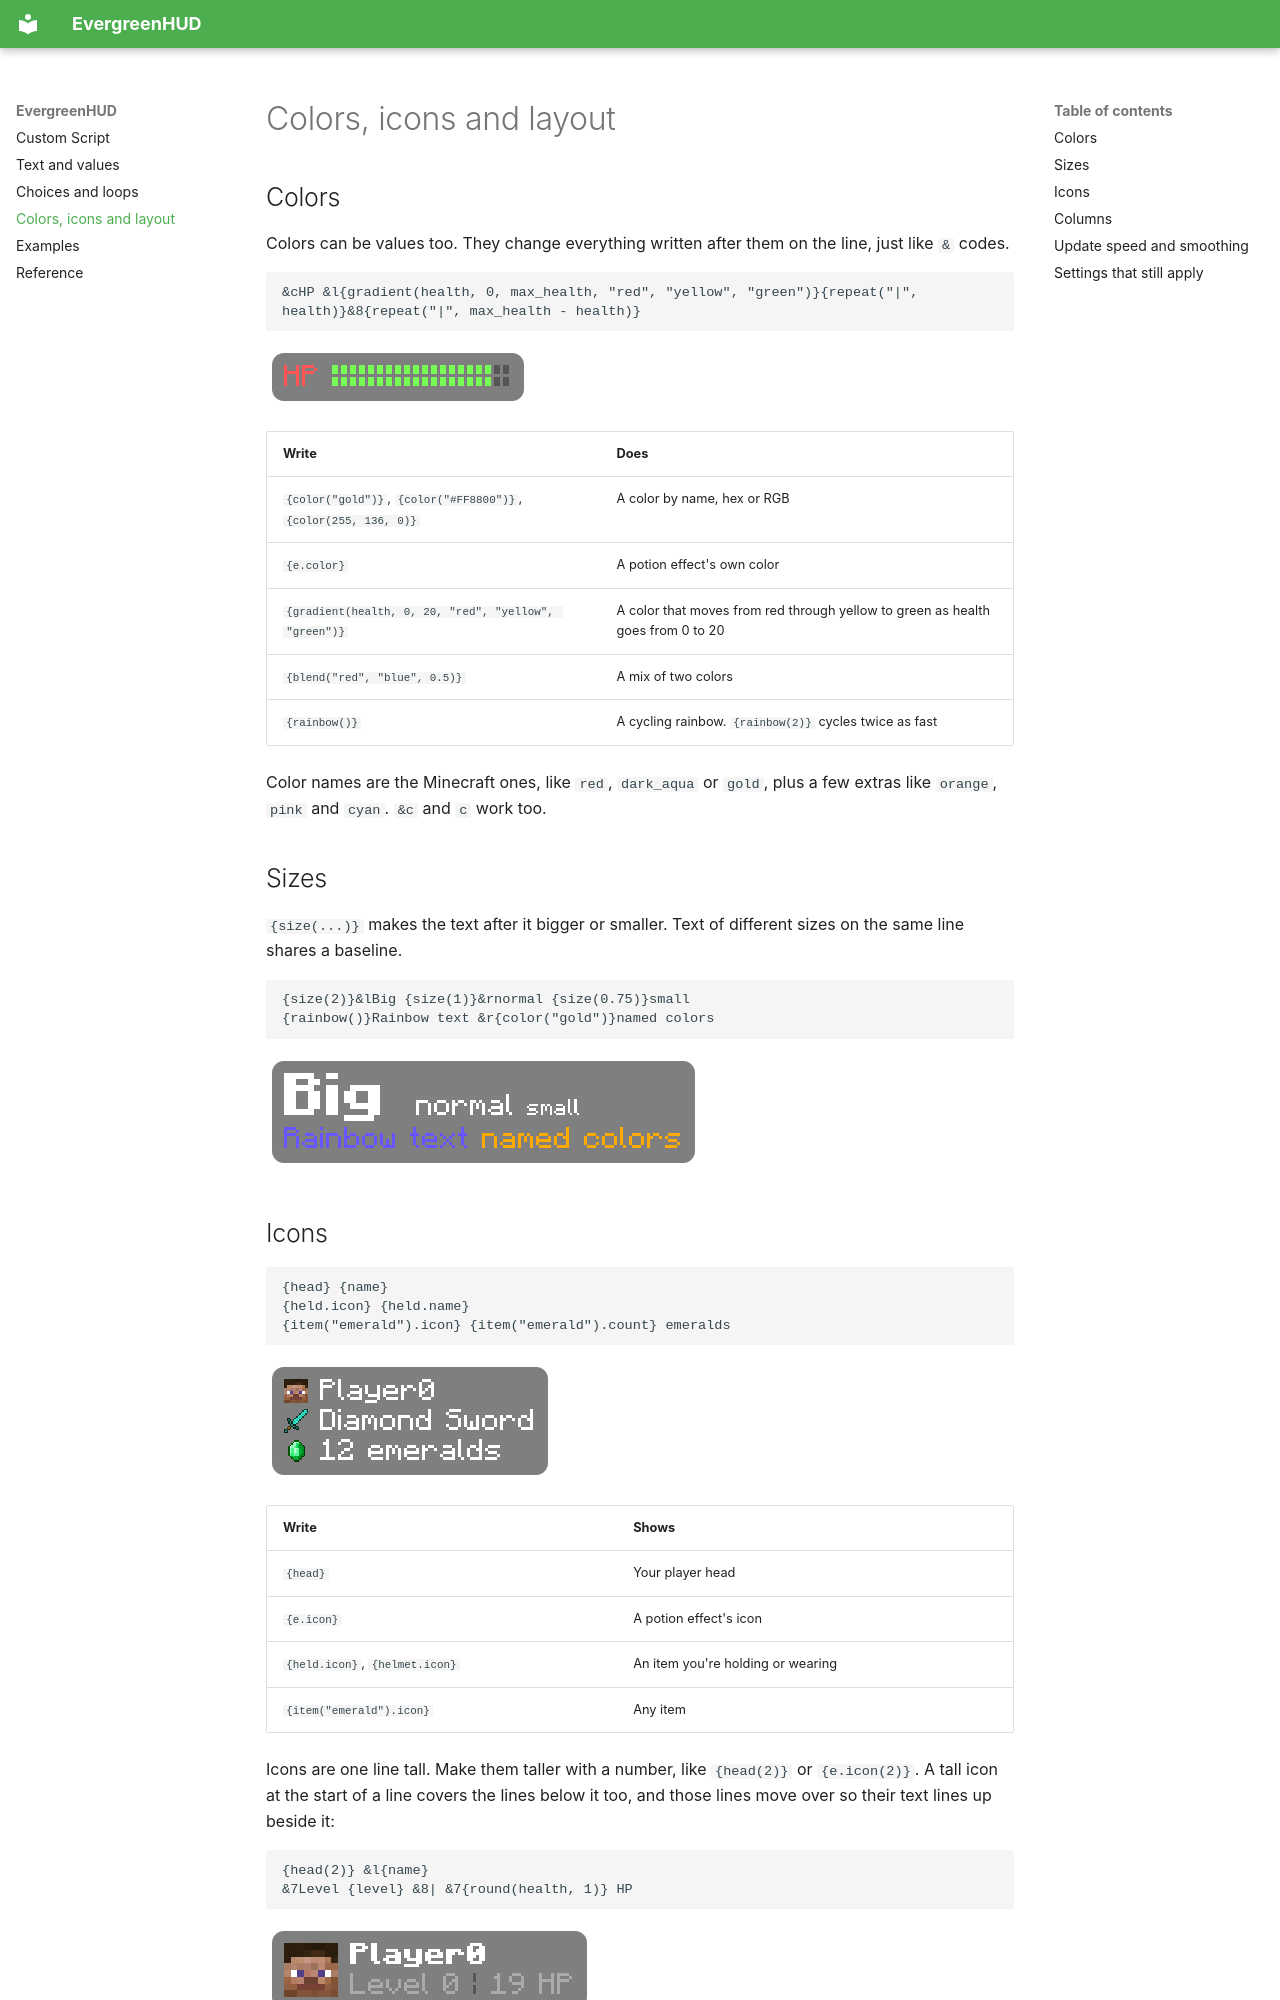

repository: DirectivesMods/EvergreenHUD · page: styling/index.html · generator: mkdocs

# Colors, icons and layout

## Colors

Colors can be values too. They change everything written after them on the line, just like `&` codes.

```
&cHP &l{gradient(health, 0, max_health, "red", "yellow", "green")}{repeat("|", health)}&8{repeat("|", max_health - health)}
```

![A health bar that changes color](assets/examples/health-bar.png)

| Write | Does |
| --- | --- |
| `{color("gold")}`, `{color("#FF8800")}`, `{color(255, 136, 0)}` | A color by name, hex or RGB |
| `{e.color}` | A potion effect's own color |
| `{gradient(health, 0, 20, "red", "yellow", "green")}` | A color that moves from red through yellow to green as health goes from 0 to 20 |
| `{blend("red", "blue", 0.5)}` | A mix of two colors |
| `{rainbow()}` | A cycling rainbow. `{rainbow(2)}` cycles twice as fast |

Color names are the Minecraft ones, like `red`, `dark_aqua` or `gold`, plus a few extras like `orange`, `pink` and `cyan`. `&c` and `c` work too.

## Sizes

`{size(...)}` makes the text after it bigger or smaller. Text of different sizes on the same line shares a baseline.

```
{size(2)}&lBig {size(1)}&rnormal {size(0.75)}small
{rainbow()}Rainbow text &r{color("gold")}named colors
```

![Different sizes and colors](assets/examples/sizes.png)
